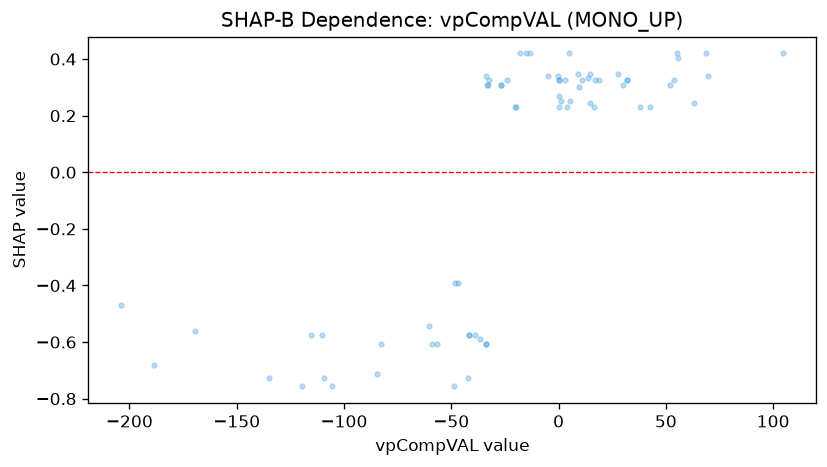

The file beside this chart, header and first rows:
feature_value, shap_value
-115.2, -0.5751
-135, -0.7264
2.867, 0.3252
0.0257, 0.3252
-0.1309, 0.3409
9.718, 0.3019
55.22, 0.4198
-58.99, -0.6052
14.44, 0.3479
-60.28, -0.544
-48.22, -0.3927
-19.95, 0.23
0.3765, 0.2689
1.084, 0.2532
13.63, 0.3321
-48.69, -0.7565
-82.58, -0.6052
-56.43, -0.6052
-39.14, -0.5751
-14.98, 0.4198
-5.124, 0.3409
18.88, 0.3252
-24.17, 0.3252
55.49, 0.4041
53.58, 0.3252
17.13, 0.3252
-42.39, -0.7264
-188.7, -0.6818
-169.5, -0.5607
-84.57, -0.712
-109.1, -0.7264
-110.1, -0.5751
-119.4, -0.7565
-105.6, -0.7565
-33.6, 0.3409
68.58, 0.4198
104.6, 0.4198
69.81, 0.3409
-33.7, -0.6052
-33.83, -0.6052
-13.11, 0.4198
0.03468, 0.23
8.818, 0.3479
-33.3, 0.3089
-26.77, 0.3089
-26.83, 0.3089
-32.35, 0.3246
-41.87, -0.5741
-20.52, 0.23
-46.71, -0.3927
4.035, 0.23
16.32, 0.23
31.66, 0.3246
38.15, 0.23
30.24, 0.3089
42.63, 0.23
52.03, 0.3089
62.98, 0.2457
31.93, 0.3246
14.8, 0.2457
... 10 more rows
